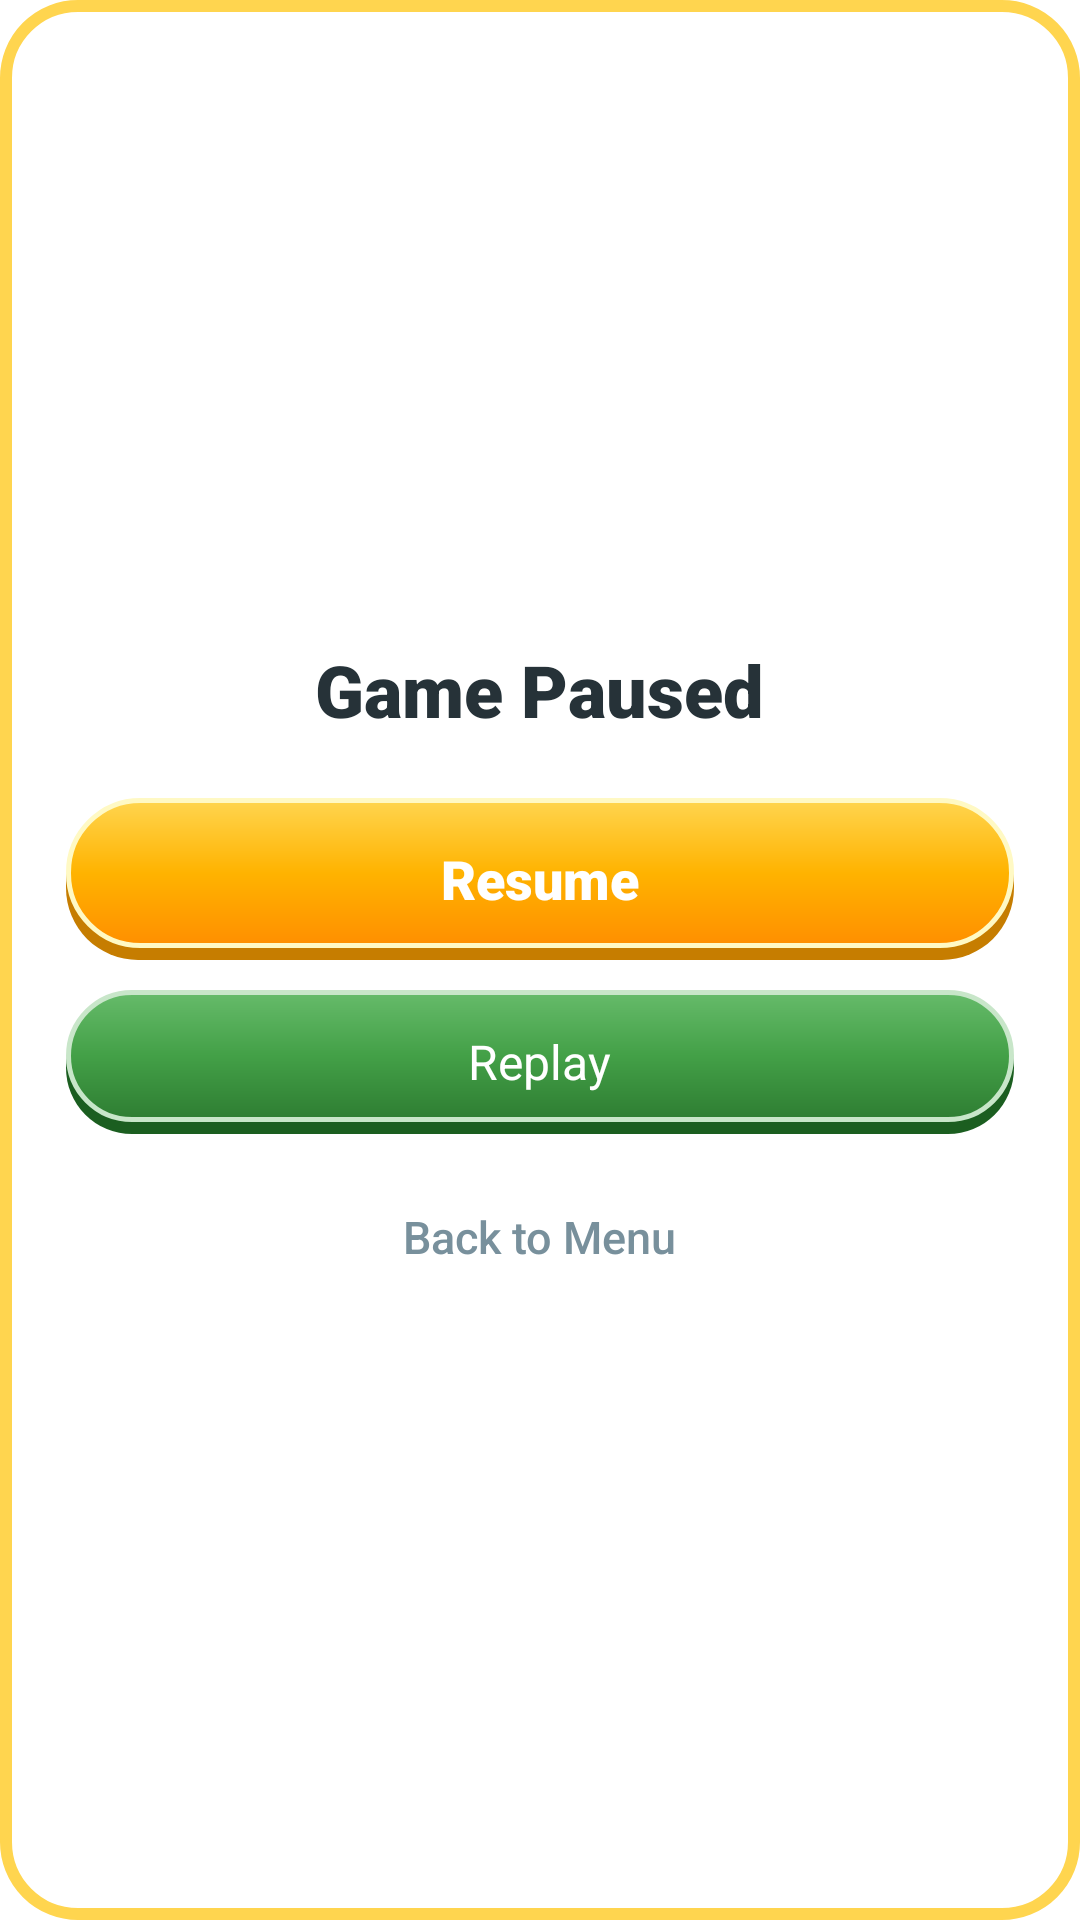

Layout XML and referenced resources for this Android screen:
<!-- AndroidManifest.xml: application theme Theme.Trinity -->
<!-- res/layout/dialog_pause.xml -->
<?xml version="1.0" encoding="utf-8"?>
<LinearLayout xmlns:android="http://schemas.android.com/apk/res/android"
    xmlns:app="http://schemas.android.com/apk/res-auto"
    android:layout_width="match_parent"
    android:layout_height="wrap_content"
    android:background="@drawable/bg_dialog_card"
    android:gravity="center"
    android:orientation="vertical"
    android:paddingStart="22dp"
    android:paddingEnd="22dp"
    android:paddingTop="26dp"
    android:paddingBottom="22dp">

    <TextView
        android:layout_width="wrap_content"
        android:layout_height="wrap_content"
        android:fontFamily="sans-serif-black"
        android:text="@string/paused"
        android:textColor="@color/text_dark"
        android:textSize="24sp" />

    
    <FrameLayout
        android:id="@+id/btnPauseResume"
        android:layout_width="match_parent"
        android:layout_height="54dp"
        android:layout_marginTop="20dp"
        android:background="@drawable/bg_button_gold"
        android:clickable="true"
        android:focusable="true">

        <TextView
            android:layout_width="wrap_content"
            android:layout_height="wrap_content"
            android:layout_gravity="center"
            android:fontFamily="sans-serif-black"
            android:text="@string/resume"
            android:textColor="@color/text_light"
            android:textSize="18sp" />
    </FrameLayout>

    
    <FrameLayout
        android:id="@+id/btnPauseRestart"
        android:layout_width="match_parent"
        android:layout_height="48dp"
        android:layout_marginTop="10dp"
        android:background="@drawable/bg_button_green"
        android:clickable="true"
        android:focusable="true">

        <TextView
            android:layout_width="wrap_content"
            android:layout_height="wrap_content"
            android:layout_gravity="center"
            android:fontFamily="sans-serif-bold"
            android:text="@string/replay"
            android:textColor="@color/text_light"
            android:textSize="16sp" />
    </FrameLayout>

    
    <TextView
        android:id="@+id/btnPauseHome"
        android:layout_width="wrap_content"
        android:layout_height="wrap_content"
        android:layout_marginTop="16dp"
        android:clickable="true"
        android:focusable="true"
        android:fontFamily="sans-serif-medium"
        android:padding="8dp"
        android:text="Back to Menu"
        android:textColor="@color/text_muted"
        android:textSize="15sp" />

</LinearLayout>
<!-- resources referenced by this layout -->
<resources>
  <color name="text_dark">#263238</color>
  <color name="text_light">#FFFFFF</color>
  <color name="text_muted">#78909C</color>
  <!-- drawable bg_button_gold (drawable) -->
  <?xml version="1.0" encoding="utf-8"?>
  <layer-list xmlns:android="http://schemas.android.com/apk/res/android">
      <item android:top="4dp">
          <shape android:shape="rectangle">
              <corners android:radius="24dp" />
              <solid android:color="#C67D00" />
          </shape>
      </item>
      <item android:bottom="4dp">
          <shape android:shape="rectangle">
              <corners android:radius="24dp" />
              <gradient
                  android:angle="270"
                  android:startColor="#FFD54F"
                  android:centerColor="#FFB300"
                  android:endColor="#FF8F00" />
              <stroke
                  android:width="1.5dp"
                  android:color="#FFF9C4" />
          </shape>
      </item>
  </layer-list>
  <!-- drawable bg_button_green (drawable) -->
  <?xml version="1.0" encoding="utf-8"?>
  <layer-list xmlns:android="http://schemas.android.com/apk/res/android">
      <item android:top="4dp">
          <shape android:shape="rectangle">
              <corners android:radius="24dp" />
              <solid android:color="#1B5E20" />
          </shape>
      </item>
      <item android:bottom="4dp">
          <shape android:shape="rectangle">
              <corners android:radius="24dp" />
              <gradient
                  android:angle="270"
                  android:startColor="#66BB6A"
                  android:centerColor="#43A047"
                  android:endColor="#2E7D32" />
              <stroke
                  android:width="1.5dp"
                  android:color="#C8E6C9" />
          </shape>
      </item>
  </layer-list>
  <!-- drawable bg_dialog_card (drawable) -->
  <?xml version="1.0" encoding="utf-8"?>
  <shape xmlns:android="http://schemas.android.com/apk/res/android"
      android:shape="rectangle">
      <corners android:radius="24dp" />
      <solid android:color="@color/dialog_bg" />
      <stroke
          android:width="4dp"
          android:color="#FFD54F" />
  </shape>
  <string name="paused">Game Paused</string>
  <string name="replay">Replay</string>
  <string name="resume">Resume</string>
  <style name="Theme.Trinity" parent="Theme.MaterialComponents.DayNight.NoActionBar">
          <item name="colorPrimary">@color/primary</item>
          <item name="colorPrimaryVariant">@color/primary_dark</item>
          <item name="colorOnPrimary">@color/text_light</item>
          <item name="colorSecondary">@color/accent_gold</item>
          <item name="android:statusBarColor">@android:color/transparent</item>
          <item name="android:navigationBarColor">@android:color/transparent</item>
          <item name="android:windowLightStatusBar" tools:targetApi="m">false</item>
          <item name="android:windowLightNavigationBar" tools:targetApi="o_mr1">false</item>
      </style>
  <color name="dialog_bg">#FFFFFF</color>
  <color name="primary">#2E7D32</color>
  <color name="primary_dark">#1B5E20</color>
  <color name="accent_gold">#FFB300</color>
</resources>
